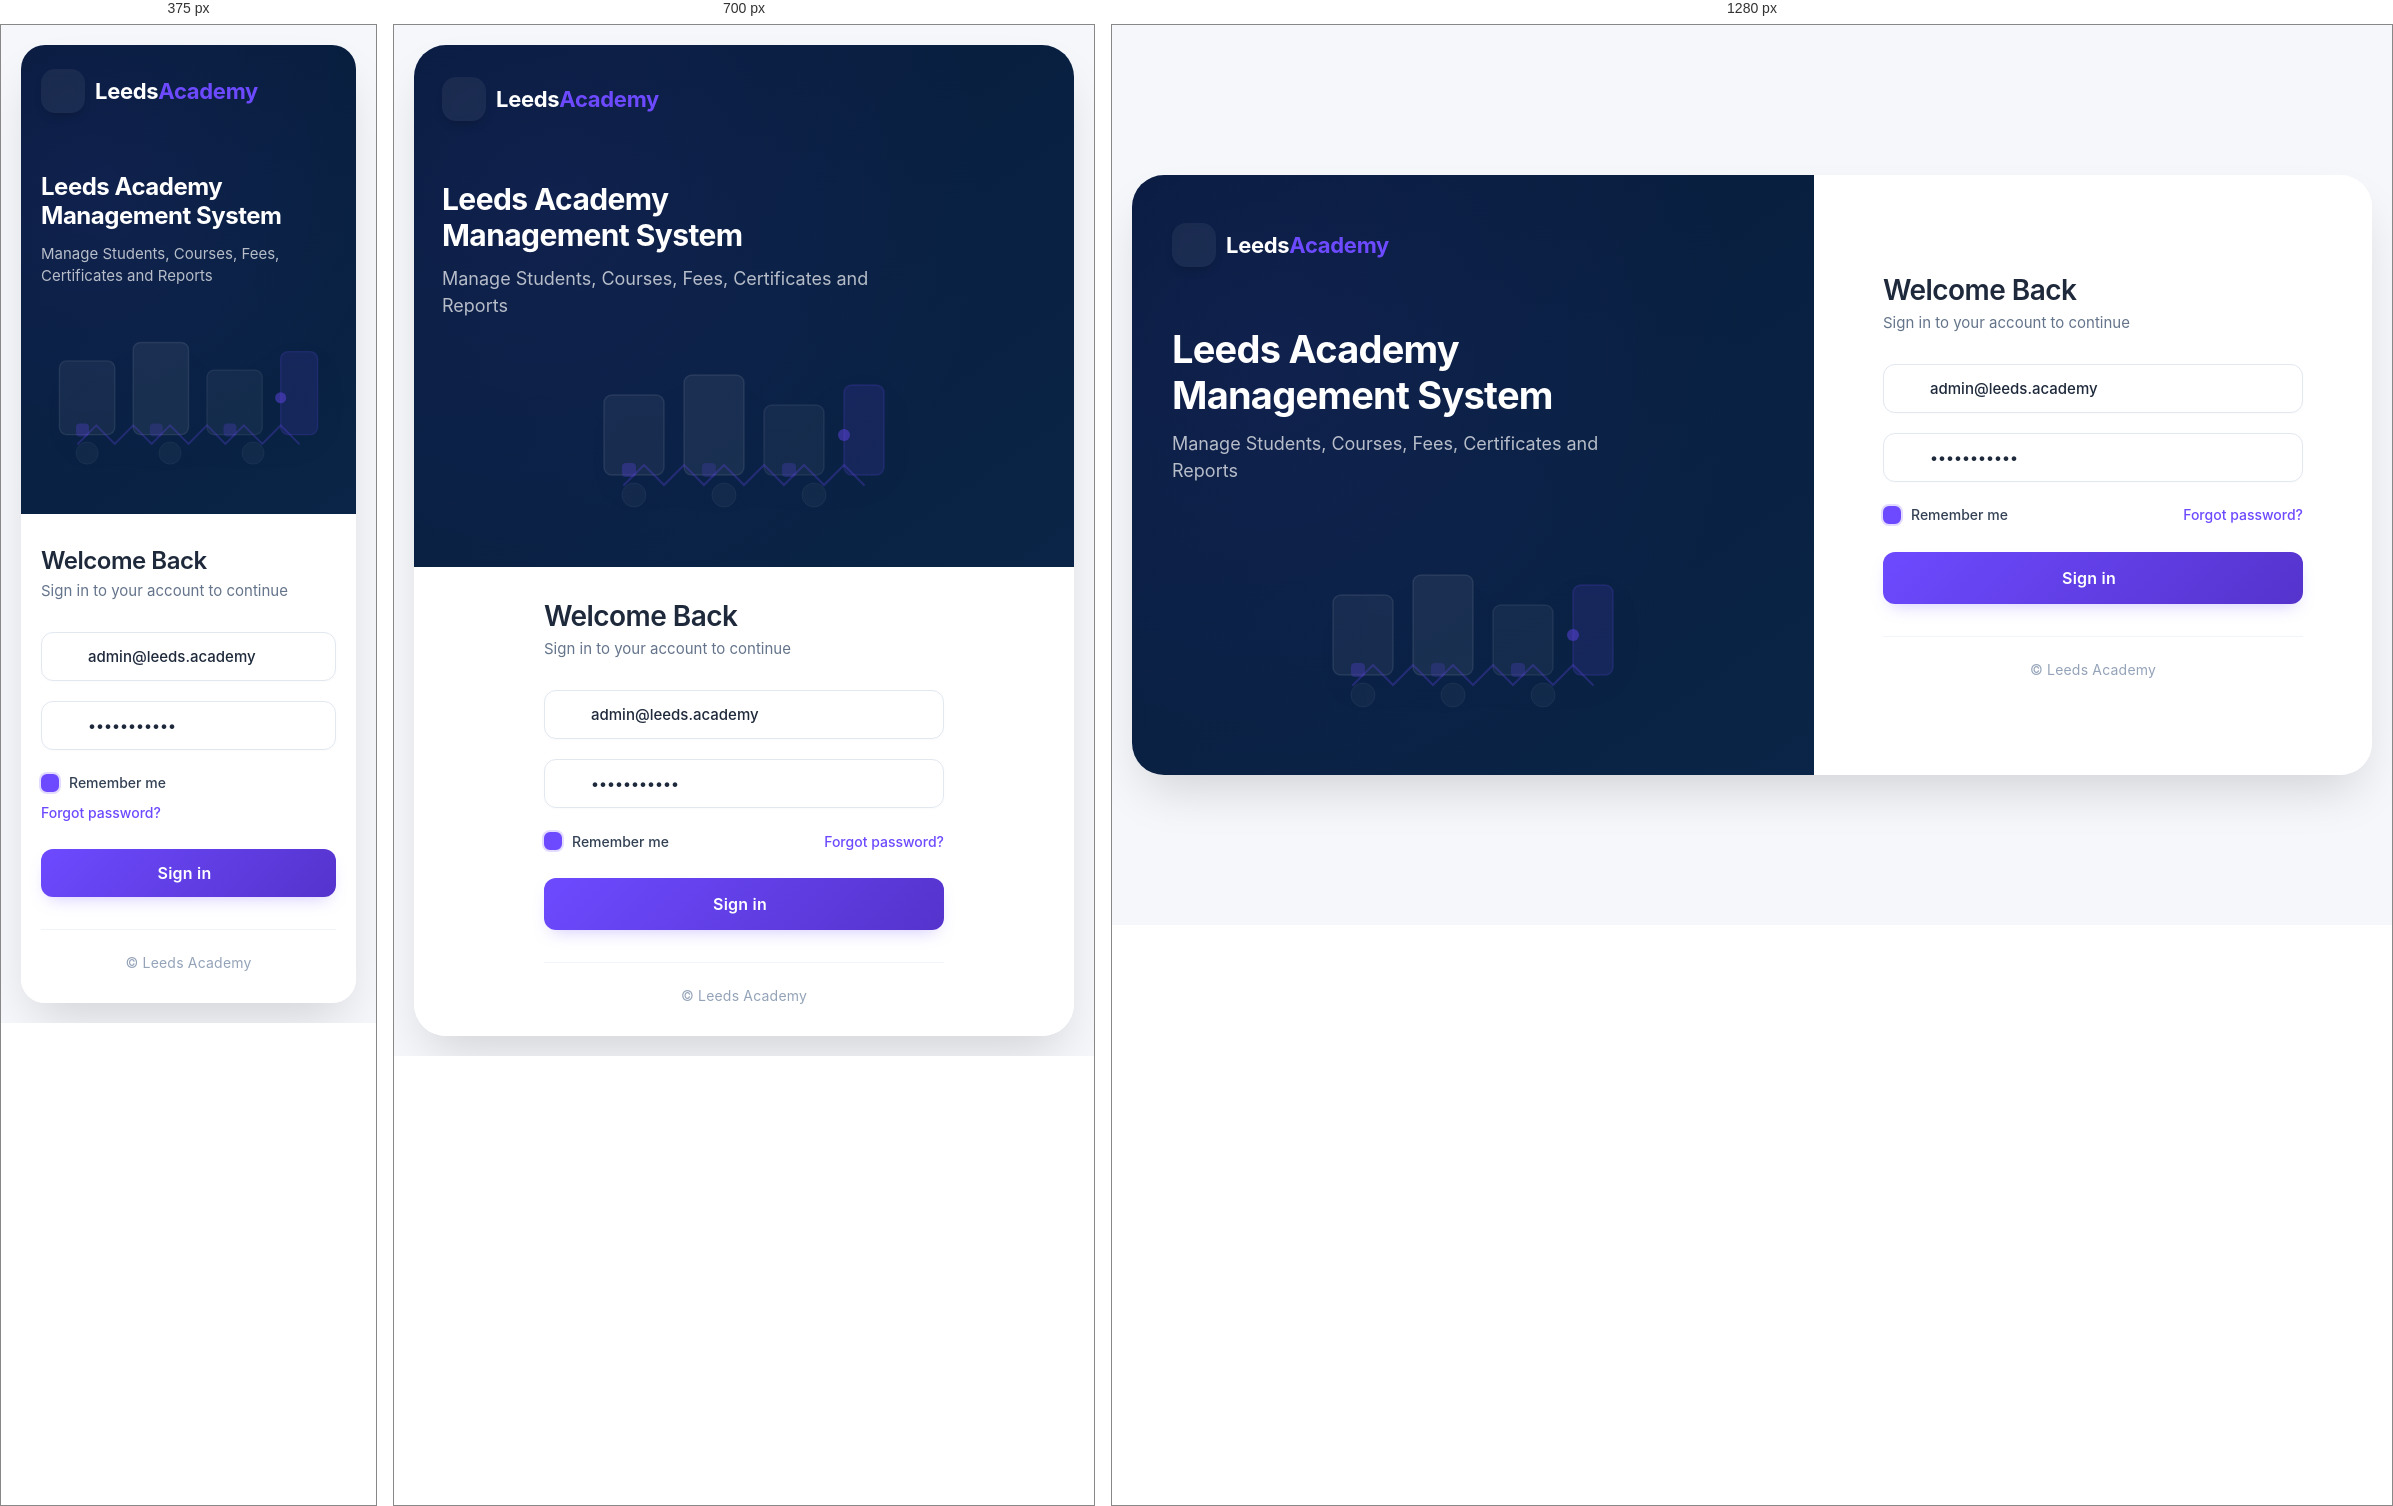
Rendered at 375 px, 700 px and 1280 px, left to right.

<!-- file: login.html -->

<!DOCTYPE html>
<html lang="en">
<head>
  <meta charset="UTF-8" />
  <meta name="viewport" content="width=device-width, initial-scale=1.0" />
  <title>Leeds Academy · Login</title>
  <!-- Font & icons (Feather) -->
  <link rel="stylesheet" href="https://cdnjs.cloudflare.com/ajax/libs/font-awesome/6.0.0-beta3/css/all.min.css" />
  <link href="https://fonts.googleapis.com/css2?family=Inter:opsz,wght@14..32,400;14..32,500;14..32,600;14..32,700&display=swap" rel="stylesheet" />
  <style>
    * {
      margin: 0;
      padding: 0;
      box-sizing: border-box;
    }

    body {
      font-family: 'Inter', -apple-system, BlinkMacSystemFont, sans-serif;
      background: #F5F7FA;
      display: flex;
      align-items: center;
      justify-content: center;
      min-height: 100vh;
      margin: 0;
      padding: 20px;
    }

    /* split screen container */
    .login-wrapper {
      display: flex;
      flex-wrap: wrap;
      max-width: 1280px;
      width: 100%;
      background: #FFFFFF;
      border-radius: 32px;
      box-shadow: 0 25px 50px -12px rgba(0, 0, 0, 0.15);
      overflow: hidden;
      transition: all 0.2s ease;
    }

    /* ---------- LEFT SIDE (branding) ---------- */
    .brand-side {
      flex: 1 1 55%;
      background: linear-gradient(145deg, #071B3B 0%, #0a2547 100%);
      padding: 48px 40px 40px 40px;
      display: flex;
      flex-direction: column;
      position: relative;
      min-height: 600px;
      color: white;
    }

    /* subtle pattern overlay (glass / soft texture) */
    .brand-side::after {
      content: '';
      position: absolute;
      inset: 0;
      background: radial-gradient(circle at 20% 30%, rgba(109, 74, 255, 0.08) 0%, transparent 70%);
      pointer-events: none;
    }

    .brand-content {
      position: relative;
      z-index: 2;
      display: flex;
      flex-direction: column;
      height: 100%;
    }

    .logo-area {
      display: flex;
      align-items: center;
      gap: 10px;
      margin-bottom: 48px;
    }

    .logo-icon {
      background: rgba(255, 255, 255, 0.08);
      backdrop-filter: blur(2px);
      width: 44px;
      height: 44px;
      border-radius: 14px;
      display: flex;
      align-items: center;
      justify-content: center;
      font-size: 24px;
      color: #6D4AFF;
      box-shadow: 0 6px 12px -6px rgba(0,0,0,0.3);
    }

    .logo-text {
      font-weight: 700;
      font-size: 22px;
      letter-spacing: -0.3px;
      color: white;
    }

    .logo-text span {
      color: #6D4AFF;
    }

    .brand-headline {
      margin-top: 12px;
      margin-bottom: 16px;
    }

    .brand-headline h1 {
      font-size: 38px;
      font-weight: 700;
      line-height: 1.2;
      letter-spacing: -0.02em;
      color: white;
      max-width: 500px;
    }

    .brand-headline .sub {
      font-size: 18px;
      font-weight: 400;
      color: rgba(255, 255, 255, 0.7);
      margin-top: 12px;
      max-width: 440px;
      line-height: 1.5;
    }

    .illustration-area {
      margin-top: 40px;
      flex: 1;
      display: flex;
      align-items: flex-end;
      justify-content: center;
      opacity: 0.85;
    }

    .illustration-svg {
      max-width: 100%;
      height: auto;
      filter: drop-shadow(0 8px 24px rgba(0,0,0,0.25));
    }

    /* ---------- RIGHT SIDE (login card) ---------- */
    .login-side {
      flex: 1 1 45%;
      background: #FFFFFF;
      display: flex;
      align-items: center;
      justify-content: center;
      padding: 40px 32px;
    }

    .login-card {
      width: 100%;
      max-width: 420px;
      margin: 0 auto;
    }

    .login-card .welcome {
      margin-bottom: 32px;
    }

    .login-card .welcome h2 {
      font-size: 28px;
      font-weight: 600;
      color: #1E293B;
      letter-spacing: -0.02em;
      margin-bottom: 6px;
    }

    .login-card .welcome p {
      color: #64748B;
      font-size: 15px;
      font-weight: 400;
    }

    /* form elements */
    .input-group {
      position: relative;
      margin-bottom: 20px;
    }

    .input-group .input-icon {
      position: absolute;
      left: 16px;
      top: 50%;
      transform: translateY(-50%);
      color: #94A3B8;
      font-size: 16px;
      transition: color 0.2s;
      pointer-events: none;
    }

    .input-group input {
      width: 100%;
      padding: 14px 16px 14px 46px;
      border: 1.5px solid #E2E8F0;
      border-radius: 12px;
      font-size: 15px;
      font-weight: 500;
      font-family: 'Inter', sans-serif;
      background: #FFFFFF;
      color: #1E293B;
      transition: all 0.2s ease;
      box-shadow: 0 1px 3px rgba(0,0,0,0.02);
    }

    .input-group input:focus {
      outline: none;
      border-color: #6D4AFF;
      box-shadow: 0 0 0 4px rgba(109, 74, 255, 0.12), 0 1px 3px rgba(0,0,0,0.02);
    }

    .input-group input::placeholder {
      color: #94A3B8;
      font-weight: 400;
      font-size: 14px;
    }

    .input-group .toggle-password {
      position: absolute;
      right: 16px;
      top: 50%;
      transform: translateY(-50%);
      background: transparent;
      border: none;
      color: #94A3B8;
      cursor: pointer;
      font-size: 16px;
      padding: 4px;
      display: flex;
      align-items: center;
      justify-content: center;
      transition: color 0.2s;
    }

    .input-group .toggle-password:hover {
      color: #475569;
    }

    /* extras row: remember + forgot */
    .login-extras {
      display: flex;
      align-items: center;
      justify-content: space-between;
      margin: 24px 0 28px 0;
      flex-wrap: wrap;
      gap: 12px;
    }

    .remember-me {
      display: flex;
      align-items: center;
      gap: 10px;
      font-size: 14px;
      color: #334155;
      font-weight: 500;
      cursor: pointer;
    }

    .remember-me input[type="checkbox"] {
      appearance: none;
      width: 18px;
      height: 18px;
      border: 2px solid #CBD5E1;
      border-radius: 6px;
      background: white;
      cursor: pointer;
      transition: all 0.15s ease;
      display: flex;
      align-items: center;
      justify-content: center;
      flex-shrink: 0;
    }

    .remember-me input[type="checkbox"]:checked {
      background: #6D4AFF;
      border-color: #6D4AFF;
      box-shadow: 0 0 0 2px rgba(109, 74, 255, 0.2);
    }

    .remember-me input[type="checkbox"]:checked::after {
      content: '\f00c';
      font-family: 'Font Awesome 6 Free';
      font-weight: 900;
      font-size: 12px;
      color: white;
    }

    .forgot-link {
      font-size: 14px;
      font-weight: 500;
      color: #6D4AFF;
      text-decoration: none;
      transition: color 0.2s;
    }

    .forgot-link:hover {
      color: #4f33cc;
      text-decoration: underline;
    }

    /* login button */
    .login-btn {
      width: 100%;
      padding: 16px 20px;
      background: linear-gradient(135deg, #6D4AFF 0%, #5533cc 100%);
      border: none;
      border-radius: 12px;
      color: white;
      font-size: 16px;
      font-weight: 600;
      font-family: 'Inter', sans-serif;
      letter-spacing: 0.2px;
      box-shadow: 0 8px 18px -8px rgba(109, 74, 255, 0.35);
      transition: all 0.2s ease;
      cursor: pointer;
      display: flex;
      align-items: center;
      justify-content: center;
      gap: 8px;
    }

    .login-btn i {
      font-size: 18px;
      transition: transform 0.2s;
    }

    .login-btn:hover {
      background: linear-gradient(135deg, #7a5aff 0%, #4a2fbb 100%);
      box-shadow: 0 12px 24px -10px rgba(109, 74, 255, 0.45);
      transform: translateY(-2px);
    }

    .login-btn:active {
      transform: translateY(0px);
      box-shadow: 0 4px 12px -6px rgba(109, 74, 255, 0.4);
    }

    /* footer */
    .login-footer {
      margin-top: 32px;
      text-align: center;
      font-size: 14px;
      color: #94A3B8;
      letter-spacing: 0.2px;
      font-weight: 400;
      border-top: 1px solid #F1F5F9;
      padding-top: 24px;
    }

    /* responsive */
    @media (max-width: 920px) {
      .brand-side {
        flex: 1 1 100%;
        min-height: 300px;
        padding: 32px 28px;
      }
      .brand-headline h1 {
        font-size: 30px;
      }
      .illustration-area {
        margin-top: 20px;
      }
      .login-side {
        flex: 1 1 100%;
        padding: 32px 20px;
      }
      .login-card {
        max-width: 400px;
      }
    }

    @media (max-width: 480px) {
      .login-wrapper {
        border-radius: 24px;
      }
      .brand-side {
        padding: 24px 20px;
        min-height: 220px;
      }
      .brand-headline h1 {
        font-size: 24px;
      }
      .brand-headline .sub {
        font-size: 15px;
      }
      .login-card .welcome h2 {
        font-size: 24px;
      }
      .login-extras {
        flex-direction: column;
        align-items: flex-start;
      }
      .login-btn {
        padding: 14px;
      }
    }

    /* small extra: glass effect on card (soft) */
    .login-card {
      background: transparent;
    }

    /* input icon left padding fix */
    .input-group input[type="email"],
    .input-group input[type="password"] {
      padding-left: 46px;
    }

    /* smooth dashboard feel */
    .login-side {
      background: #FFFFFF;
    }

    .brand-side .logo-area .logo-icon {
      background: rgba(255,255,255,0.06);
      backdrop-filter: blur(4px);
    }
  </style>
</head>
<body>
  <div class="login-wrapper">
    <!-- LEFT: Branding -->
    <div class="brand-side">
      <div class="brand-content">
        <div class="logo-area">
          <div class="logo-icon">
            <i class="fas fa-graduation-cap"></i>
          </div>
          <div class="logo-text">Leeds<span>Academy</span></div>
        </div>

        <div class="brand-headline">
          <h1>Leeds Academy<br />Management System</h1>
          <div class="sub">
            Manage Students, Courses, Fees, Certificates and Reports
          </div>
        </div>

        <div class="illustration-area">
          <!-- modern dashboard / academy illustration (abstract) -->
          <svg class="illustration-svg" width="320" height="180" viewBox="0 0 320 180" fill="none" xmlns="http://www.w3.org/2000/svg">
            <rect x="20" y="40" width="60" height="80" rx="8" fill="rgba(255,255,255,0.06)" stroke="rgba(255,255,255,0.1)" stroke-width="1.5" />
            <rect x="100" y="20" width="60" height="100" rx="8" fill="rgba(255,255,255,0.07)" stroke="rgba(255,255,255,0.1)" stroke-width="1.5" />
            <rect x="180" y="50" width="60" height="70" rx="8" fill="rgba(255,255,255,0.05)" stroke="rgba(255,255,255,0.08)" stroke-width="1.5" />
            <rect x="260" y="30" width="40" height="90" rx="8" fill="rgba(109,74,255,0.15)" stroke="rgba(109,74,255,0.2)" stroke-width="1.5" />
            <circle cx="50" cy="140" r="12" fill="rgba(255,255,255,0.04)" stroke="rgba(255,255,255,0.06)" stroke-width="1" />
            <circle cx="140" cy="140" r="12" fill="rgba(255,255,255,0.04)" stroke="rgba(255,255,255,0.06)" stroke-width="1" />
            <circle cx="230" cy="140" r="12" fill="rgba(255,255,255,0.04)" stroke="rgba(255,255,255,0.06)" stroke-width="1" />
            <path d="M40 130 L60 110 L80 130 L100 110 L120 130 L140 110 L160 130 L180 110 L200 130 L220 110 L240 130 L260 110 L280 130" stroke="rgba(109,74,255,0.3)" stroke-width="2" stroke-linecap="round" />
            <rect x="38" y="108" width="14" height="14" rx="4" fill="#6D4AFF" opacity="0.3" />
            <rect x="118" y="108" width="14" height="14" rx="4" fill="#6D4AFF" opacity="0.2" />
            <rect x="198" y="108" width="14" height="14" rx="4" fill="#6D4AFF" opacity="0.25" />
            <circle cx="260" cy="80" r="6" fill="#6D4AFF" opacity="0.5" />
          </svg>
        </div>
      </div>
    </div>

    <!-- RIGHT: Login card -->
    <div class="login-side">
      <div class="login-card">
        <div class="welcome">
          <h2>Welcome Back</h2>
          <p>Sign in to your account to continue</p>
        </div>

        <form action="#" method="POST">
          <!-- Email -->
          <div class="input-group">
            <span class="input-icon"><i class="fas fa-envelope"></i></span>
            <input type="email" id="email" placeholder="Email address" value="admin@leeds.academy" />
          </div>

          <!-- Password -->
          <div class="input-group">
            <span class="input-icon"><i class="fas fa-lock"></i></span>
            <input type="password" id="password" placeholder="Password" value="password123" />
            <button type="button" class="toggle-password" id="togglePassword" aria-label="Toggle password visibility">
              <i class="fas fa-eye" id="toggleIcon"></i>
            </button>
          </div>

          <!-- extras -->
          <div class="login-extras">
            <label class="remember-me">
              <input type="checkbox" checked /> Remember me
            </label>
            <a href="#" class="forgot-link">Forgot password?</a>
          </div>

          <!-- Login button -->
          <button type="submit" class="login-btn">
            <span>Sign in</span>
            <i class="fas fa-arrow-right"></i>
          </button>
        </form>

        <div class="login-footer">
          &copy; Leeds Academy
        </div>
      </div>
    </div>
  </div>

  <!-- toggle password visibility -->
  <script>
    (function() {
      const toggleBtn = document.getElementById('togglePassword');
      const passwordField = document.getElementById('password');
      const toggleIcon = document.getElementById('toggleIcon');

      if (toggleBtn && passwordField) {
        toggleBtn.addEventListener('click', function() {
          const type = passwordField.getAttribute('type') === 'password' ? 'text' : 'password';
          passwordField.setAttribute('type', type);
          // toggle icon
          if (toggleIcon) {
            toggleIcon.classList.toggle('fa-eye');
            toggleIcon.classList.toggle('fa-eye-slash');
          }
        });
      }
    })();
  </script>
</body>
</html>